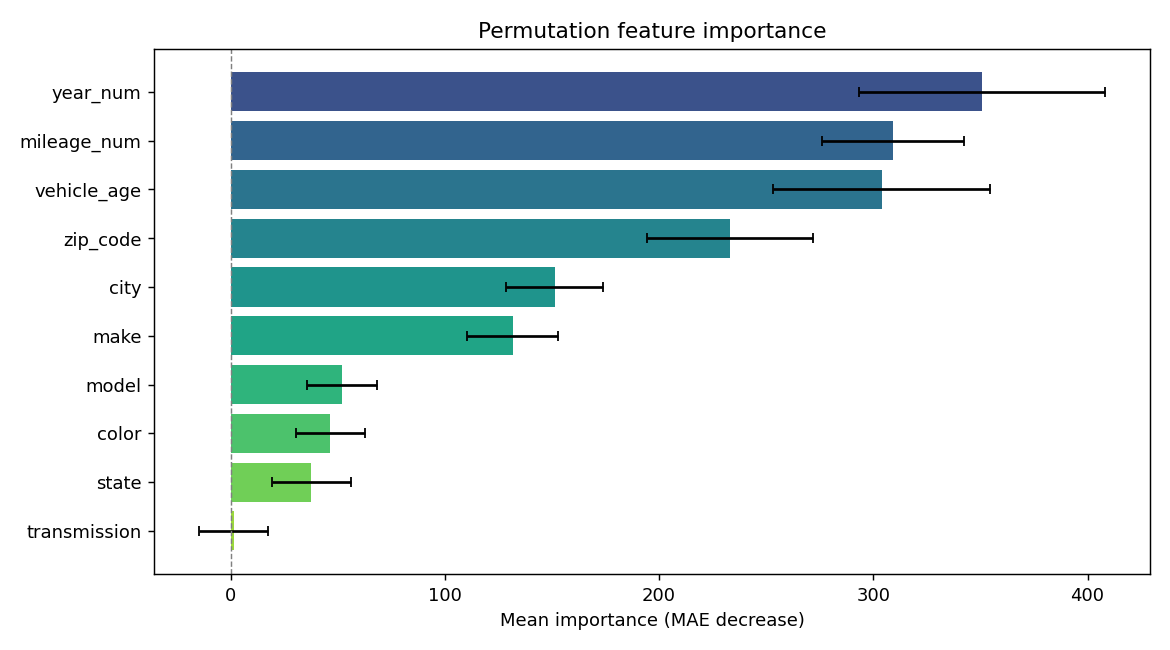

Source data for this figure (header and first rows):
feature, importance, std
year_num, 350.8, 57.48
mileage_num, 309.4, 33.17
vehicle_age, 303.8, 50.88
zip_code, 233, 38.81
city, 151.3, 22.66
make, 131.7, 21.21
model, 52.15, 16.32
color, 46.51, 16.15
state, 37.63, 18.29
transmission, 1.423, 16.08
